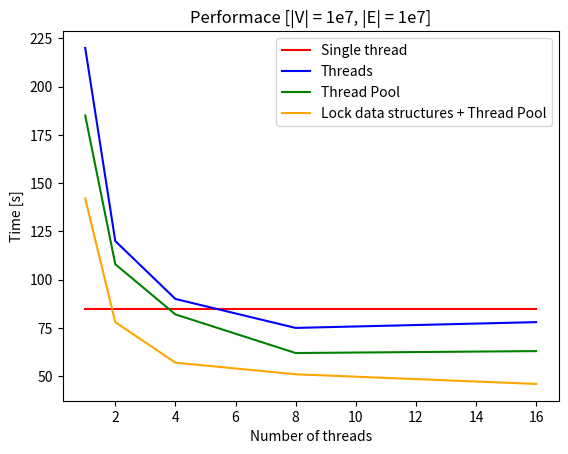

Write Python code to recreate this figure.
import matplotlib.pyplot as plt

plt.xlabel('Number of threads')
plt.ylabel('Time [s]')
plt.title('Performace [|V| = 1e7, |E| = 1e7]')
plt.plot([1, 2, 4, 8, 16], [85, 85, 85, 85, 85], color='red')
plt.plot([1, 2, 4, 8, 16], [220, 120, 90, 75, 78], color='blue')
plt.plot([1, 2, 4, 8, 16], [185, 108, 82, 62, 63], color='green')
plt.plot([1, 2, 4, 8, 16], [142, 78, 57, 51, 46], color='orange')
plt.legend(['Single thread', 'Threads', 'Thread Pool', 'Lock data structures + Thread Pool'])
plt.show()